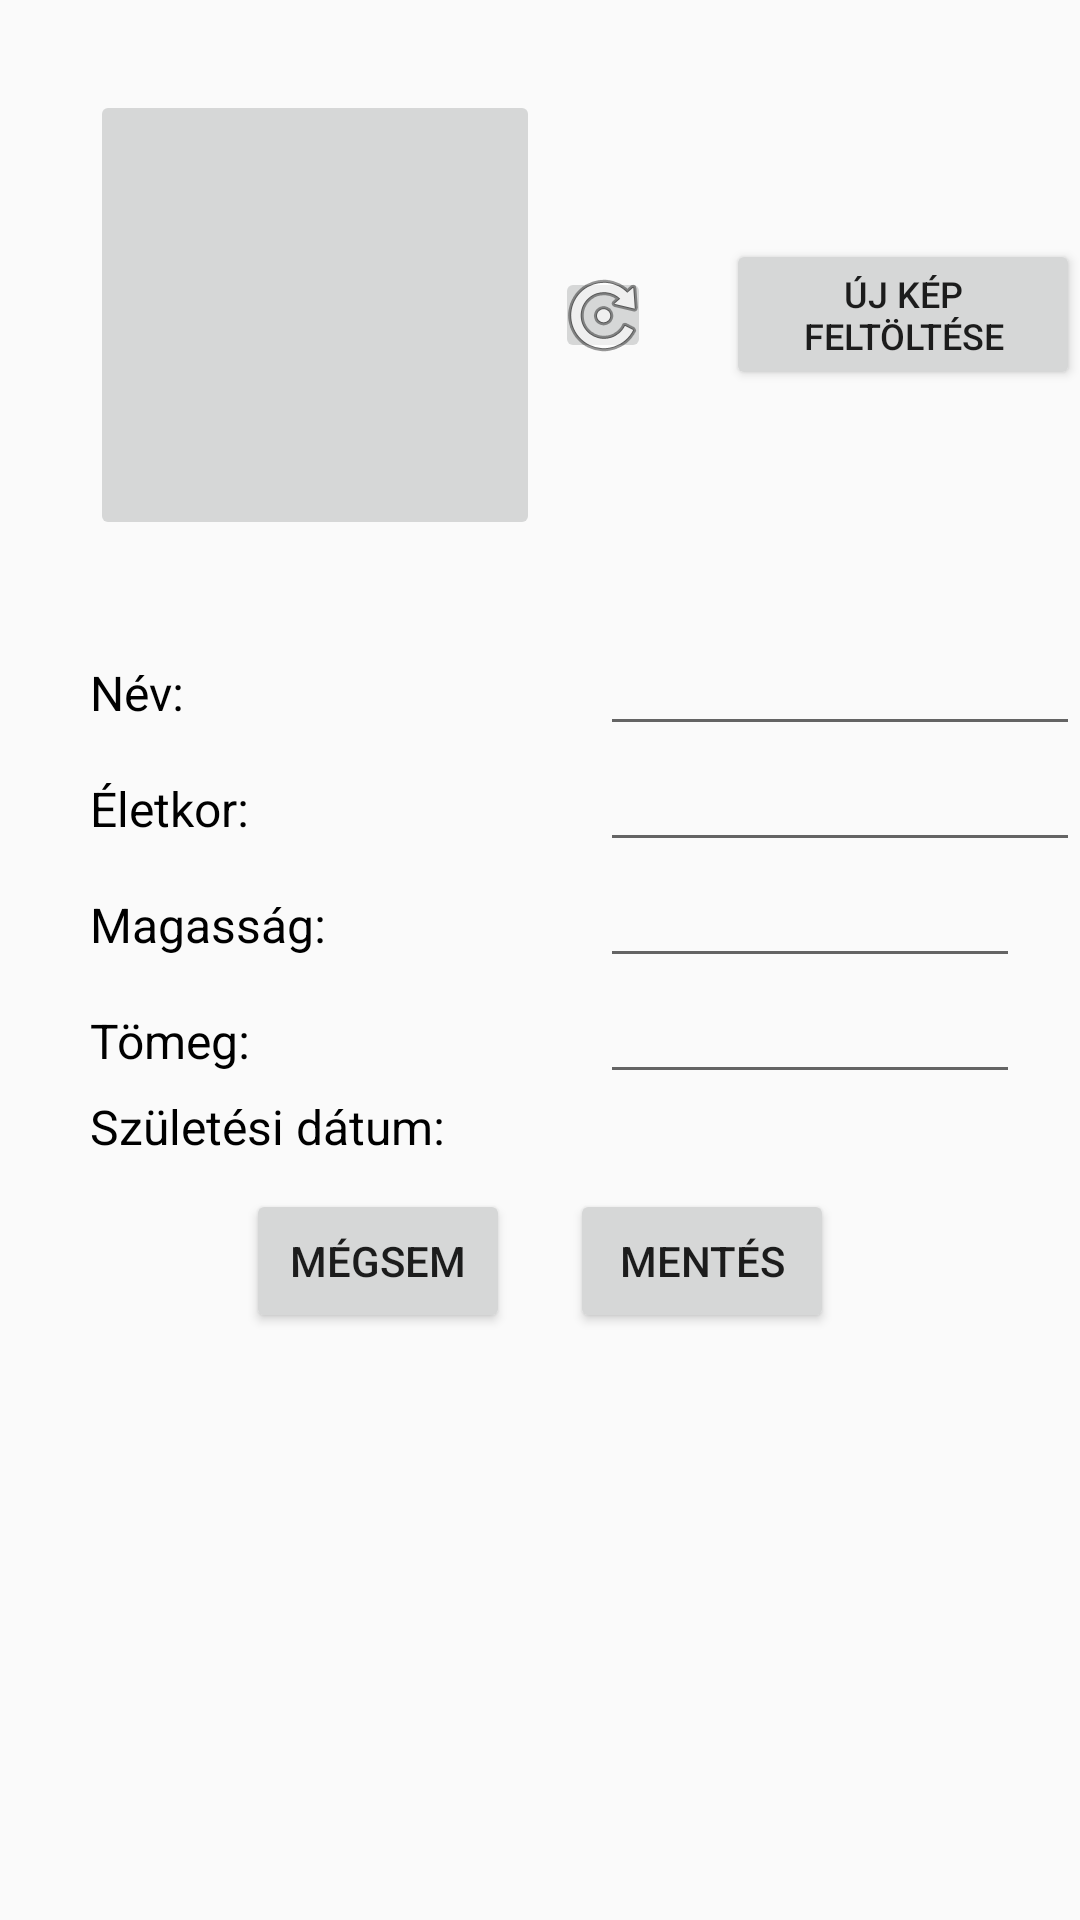

Layout XML and referenced resources for this Android screen:
<!-- AndroidManifest.xml: application theme AppTheme -->
<!-- res/layout/activity_settings.xml -->
<?xml version="1.0" encoding="utf-8"?>
<LinearLayout
        xmlns:android="http://schemas.android.com/apk/res/android"
        xmlns:tools="http://schemas.android.com/tools"
        xmlns:app="http://schemas.android.com/apk/res-auto"
        android:layout_width="match_parent"
        android:layout_height="match_parent"
        android:orientation="vertical"
        tools:context=".Profile.SettingsActivity">

    <LinearLayout
            android:layout_width="match_parent"
            android:layout_height="wrap_content">

        <ImageButton
                android:id="@+id/picture_settings"
                android:layout_width="150dp"
                android:layout_height="150dp"
                android:layout_marginLeft="30dp"
                android:layout_marginTop="30dp"
                android:layout_marginBottom="30dp"
                android:layout_marginRight="5dp"
                android:scaleType="fitCenter"
                android:padding="0dp"
                android:onClick="uploadNewPicture"/>

        <ImageButton
                android:layout_width="wrap_content"
                android:layout_height="wrap_content"
                android:padding="0dp"
                android:layout_marginRight="25dp"
                android:layout_gravity="center"
                android:onClick="rotatePicture"
                android:src="@android:drawable/ic_menu_rotate"/>

        <Button
                android:layout_width="wrap_content"
                android:layout_height="wrap_content"
                android:text="@string/uj_kep"
                android:textSize="12sp"
                android:layout_gravity="center"
                android:onClick="uploadNewPicture"/>
    </LinearLayout>
    <LinearLayout android:layout_width="match_parent" android:layout_height="wrap_content"
                  android:orientation="horizontal">
        <TextView
                android:id="@+id/name_settings"
                android:layout_width="170dp"
                android:layout_height="wrap_content"
                android:layout_marginLeft="30dp"
                android:textSize="16sp"
                android:textColor="#000"
                android:text="@string/nev_beall"/>

        <EditText
                android:id="@+id/et_name_settings"
                android:layout_width="match_parent"
                android:layout_height="wrap_content"
                android:textSize="16sp"
                tools:text="Sándorka"/>
        <ImageButton
                android:layout_width="100dp"
                android:layout_height="20dp"/>
    </LinearLayout>
    <LinearLayout android:layout_width="match_parent" android:layout_height="wrap_content">
        <TextView
                android:id="@+id/age_settings"
                android:layout_width="170dp"
                android:layout_height="wrap_content"
                android:layout_marginLeft="30dp"
                android:textSize="16sp"
                android:textColor="#000"
                android:text="@string/eletkor"/>

        <EditText
                android:id="@+id/et_age_settings"
                android:layout_width="match_parent"
                android:layout_height="wrap_content"
                android:textSize="16sp"
                android:inputType="number"
                tools:text="42343"/>
    </LinearLayout>
    <LinearLayout android:layout_width="match_parent" android:layout_height="wrap_content">
        <TextView
                android:id="@+id/height_settings"
                android:layout_width="170dp"
                android:layout_height="wrap_content"
                android:layout_marginLeft="30dp"
                android:textSize="16sp"
                android:textColor="#000"
                android:text="@string/magassag"/>

        <EditText
                android:id="@+id/et_height_settings"
                android:layout_width="match_parent"
                android:layout_height="wrap_content"
                android:layout_marginRight="20dp"
                android:textSize="16sp"
                android:inputType="number"
                tools:text="187 cm"/>
    </LinearLayout>
    <LinearLayout android:layout_width="match_parent" android:layout_height="wrap_content">
        <TextView
                android:id="@+id/weight_settings"
                android:layout_width="170dp"
                android:layout_height="wrap_content"
                android:layout_marginLeft="30dp"
                android:textSize="16sp"
                android:textColor="#000"
                android:text="@string/tomeg"/>

        <EditText
                android:id="@+id/et_weight_settings"
                android:layout_width="match_parent"
                android:layout_height="wrap_content"
                android:layout_marginRight="20dp"
                android:textSize="16sp"
                android:inputType="number"
                tools:text="562 kg"/>
    </LinearLayout>
    <LinearLayout android:layout_width="match_parent" android:layout_height="wrap_content">
        <TextView
                android:id="@+id/birth_settings"
                android:layout_width="170dp"
                android:layout_height="wrap_content"
                android:layout_marginLeft="30dp"
                android:textSize="16sp"
                android:textColor="#000"
                android:text="@string/szuletesi_datum"/>

        <TextView android:id="@+id/et_birth_settings"
                  android:layout_width="match_parent"
                  android:layout_height="wrap_content"
                  android:onClick="DateClick"/>

    </LinearLayout>
    <LinearLayout android:layout_width="wrap_content"
                  android:layout_height="wrap_content"
                  android:orientation="horizontal"
                  android:layout_gravity="center">
        <Button
                android:layout_width="wrap_content"
                android:layout_height="wrap_content"
                android:text="@string/m_gsem"
                android:layout_margin="10dp"
                android:onClick="Cancel"/>
        <Button
                android:layout_width="wrap_content"
                android:layout_height="wrap_content"
                android:text="@string/ment_s"
                android:layout_margin="10dp"
                android:onClick="Save"/>
    </LinearLayout>

</LinearLayout>
<!-- resources referenced by this layout -->
<resources>
  <string name="eletkor">Életkor:</string>
  <string name="m_gsem">Mégsem</string>
  <string name="magassag">Magasság:</string>
  <string name="ment_s">Mentés</string>
  <string name="nev_beall">Név:</string>
  <string name="szuletesi_datum">Születési dátum:</string>
  <string name="tomeg">Tömeg:</string>
  <string name="uj_kep">ÚJ KÉP FELTÖLTÉSE</string>
  <style name="AppTheme" parent="Theme.AppCompat.Light.DarkActionBar">
          
          <item name="colorPrimary">@color/colorPrimary</item>
          <item name="colorPrimaryDark">@color/colorPrimaryDark</item>
          <item name="colorAccent">@color/colorAccent</item>
      </style>
  <color name="colorPrimary">#008577</color>
  <color name="colorPrimaryDark">#00574B</color>
  <color name="colorAccent">#331BFF</color>
</resources>
